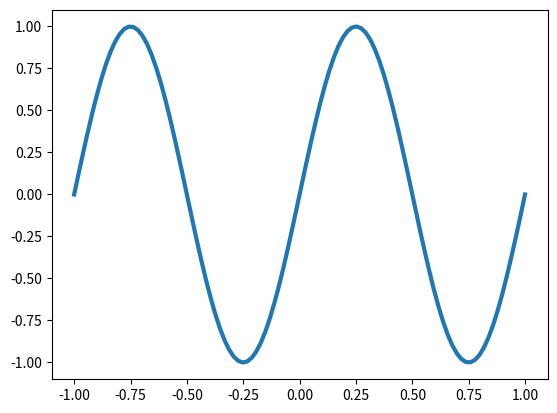

Here is the Python script that generated this plot: (Note: this script raises an exception after producing the figure.)
#!/usr/bin/env python
"""
Chebyshev interpolation polynomials
"""
# -*- coding: utf-8 -*-
import numpy as np

def chebyshev_it(x):
    """
    generate Chebyshev polynomials of the first kind T_n(x) through the recurrence relation

        T_0(x) = 1
        T_1(x) = x
        T_{n+1}(x) = 2 x T_n(x) - T_{n-1}(x)

    The polynomials are evaluated at the points x

    Parameters
    ----------
    x          : numpy array of shape (n,) with x-values, -1 <= x[i] <= 1

    Returns
    -------
    iterator to numpy arrays with value of Chebyshev polynomials
    T0(x), T1(x), ...
    """
    assert np.all((x >= -1.0) & (x <= 1.0)), "x-value have to be from the interval [-1,1], \n however  x= %s" % x
    # initiate recurrence relation
    T0 = 1.0 + 0*x
    yield T0
    T1 = x
    yield T1
    # T_{n-1}
    Tnm1 = T0
    # T_n
    Tn = T1
    while True:
        # T_{n+1}
        Tnp1 = 2.0*x*Tn - Tnm1
        yield Tnp1
        # shift n+1 -> n
        Tnm1 = Tn
        Tn = Tnp1

class ChebyshevInterpolator(object):
    def __init__(self, n):
        self.n = n
        # sampling points
        k = np.array(range(1, n+1))
        x = np.cos( (k-0.5)/n * np.pi )
        self.points = x
        # evaluate Chebyshev polynomials of degree < n
        # at the sampling points
        self.T = np.zeros((n,n))
        T_it = chebyshev_it(x)
        for i,Ti in enumerate(T_it):
            if i == 0:
                # The first term needs to be halfed
                self.T[i,:] = 0.5 * Ti
            else:
                self.T[i,:] = Ti
            if i == n-1:
                break
        # check that the sampling points are the roots of T_n
        Tn = T_it.next()
        assert np.all(abs(Tn) < 1.0e-10)

    def getSamplingPoints(self):
        """
        Chebyshev-Gauss sampling points

                     k-1/2
            x  = cos(----- pi)       for  k=1,...,n
             k         n

        """
        return self.points
            
    def expansion_coefficients(self, f):
        """
        discrete Chebyshev coefficients for representing the f(x) as a linear
        combination of Chebyshev polynomials
                       n
             f(x) = sum     a  T (x)
                       i=1   i  i

        Parameters
        ----------
        f          :  numpy array with values of function at the sampling points,
                      f[i] = f(x[i])

        Returns
        -------
        coeffs     :  numpy array with n Chebyshev coefficients a_i
        """
        # According to http://mathworld.wolfram.com/Chebyshev-GaussQuadrature.html the expansion
        # coefficients are obtained by Chebyshev Gauss quadrature for the integral
        #
        #            /+1      2  -1/2 
        #  a  = 2/pi | dx (1-x  )     f(x) T (x)
        #   i        /-1                    i
        #               n
        #     = 2/pi sum    w  f(x ) T (x )
        #               k=1  k    k   i  k
        #
        # where w_k = pi/n are the quadrature weights and x_k = cos([k-1/2]/n pi) are the sampling points
        # for k=1,...,n.
        #
        #          n
        #  a  = sum     2/n  T (x )  f(x )
        #   i      k=1        i  k      k
        #
        coeffs = 2.0/self.n * np.dot(self.T, f)
        return coeffs

    def interpolate(self, coeffs, x):
        """
        evaluate the interpolation polynomial given by the Chebyshev coefficients `coeffs`
        at the grid points x

        Parameters
        ----------
        coeffs     :  numpy array of shape (n,) with Chebyshev coefficients as obtained from `expansion_coefficients(...)`
        x          :  numpy array of arbitrary shape with grid points for evaluating the Chebyshev
                      expansion
       
        Returns
        -------
        f          :  numpy array with same shape as x, interpolated values f(x)
        """
        f = 0*x
        # 
        T_it = chebyshev_it(x)
        # evaluate Chebyshev expansion
        #
        #    (interp)            n-1
        #   f         (x)  =  sum     a  T (x)
        #                        i=0   i  i
        #
        # The first term in the expansion (i=0) needs to be halfed. This factor 1/2 has
        # been taken care of by replaing a0 with a0/2 in the computation of the coefficients.
        for i,Ti in enumerate(T_it):
            f += coeffs[i] * Ti
            if i == self.n-1:
                break
        return f
    
    
def plot_chebyshev_polynomials():
    x = np.linspace(-1.0, 1.0, 100)
    
    T_it = chebyshev_it(x)

    import matplotlib.pyplot as plt
    for n,Tn in enumerate(T_it):
        plt.plot(x, Tn, label=r"$T_{%d}$" % n)

        if n > 10:
            break
    plt.xlabel("x")
    plt.ylabel("Chebyshev polynomial")
    plt.legend()
    plt.show()

def abscissas():
    # abscissas in Becke's code
    n = 5
    k = np.array(range(1,n+1))
    # grid points on interval [-1,1]
    zr = k/(n+1.0)
    xr = np.cos(zr * np.pi)

    print(xr)

    # Chebyshev-Gauss points
    k = np.array(range(0,n+1))
    zr = (2.0*k+1.0)/(2.0*n+2.0)
    xr = np.cos(zr * np.pi)
    print(xr)

    #
    k = np.array(range(1, n+1))
    zr = (k-0.5)/n
    xr = np.cos(zr * np.pi)
    print(xr)

def test_chebyshev_interpolation():
    x = np.linspace(-1.0, 1.0, 100)
    def f(x):
        return np.sin(2*np.pi * x)
        #return np.exp(-x**2)

    import matplotlib.pyplot as plt
    plt.plot(x, f(x), lw=3, label=r"f(x)")

    # interpolation with different numbe of sampling points
    for n in range(5, 100, 10):
        cheb = ChebyshevInterpolator(n)

        x_sample = cheb.getSamplingPoints()
        f_sample = f(x_sample)
        coeffs = cheb.expansion_coefficients(f_sample)
        f_interp = cheb.interpolate(coeffs, x)

        # plot original function at the interpolation points,
        # does the interpolation polynomial pass through these points?
        l, = plt.plot(x_sample, f_sample, "o")
        
        # plot interpolated function 
        plt.plot(x, f_interp, ls="--", label=r"f(x) (interp. n = %d)" % n, color=l.get_color())

    plt.legend()
    plt.show()
    
if __name__ == "__main__":
    #plot_chebyshev_polynomials()
    #abscissas()
    test_chebyshev_interpolation()
